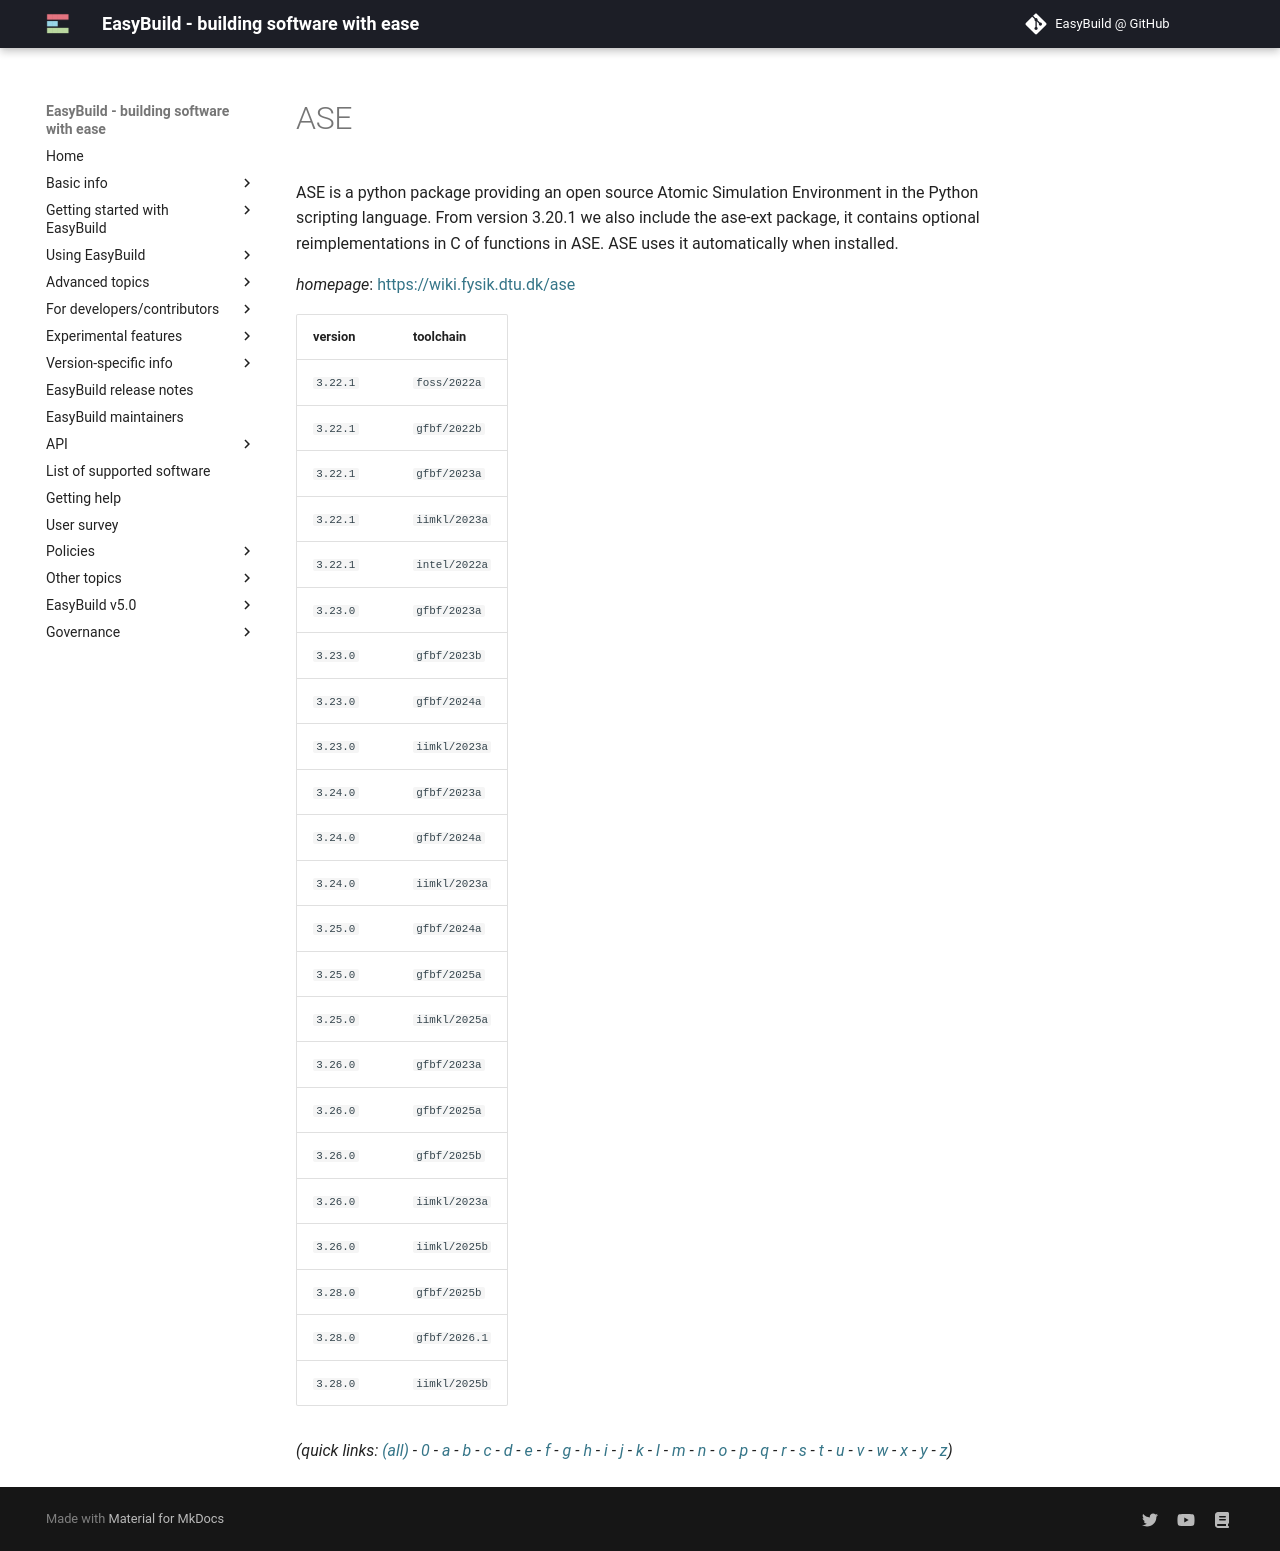

repository: easybuilders/easybuild-docs · page: version-specific/supported-software/a/ASE/index.html · generator: mkdocs

---
search:
  boost: 0.5
---
# ASE

ASE is a python package providing an open source Atomic Simulation Environment  in the Python scripting language.  From version 3.20.1 we also include the ase-ext package, it contains optional reimplementations in C of functions in ASE.  ASE uses it automatically when installed.

*homepage*: <https://wiki.fysik.dtu.dk/ase>

version | toolchain
--------|----------
``3.22.1`` | ``foss/2022a``
``3.22.1`` | ``gfbf/2022b``
``3.22.1`` | ``gfbf/2023a``
``3.22.1`` | ``iimkl/2023a``
``3.22.1`` | ``intel/2022a``
``3.23.0`` | ``gfbf/2023a``
``3.23.0`` | ``gfbf/2023b``
``3.23.0`` | ``gfbf/2024a``
``3.23.0`` | ``iimkl/2023a``
``3.24.0`` | ``gfbf/2023a``
``3.24.0`` | ``gfbf/2024a``
``3.24.0`` | ``iimkl/2023a``
``3.25.0`` | ``gfbf/2024a``
``3.25.0`` | ``gfbf/2025a``
``3.26.0`` | ``gfbf/2023a``
``3.26.0`` | ``gfbf/2025a``
``3.26.0`` | ``gfbf/2025b``
``3.26.0`` | ``iimkl/2023a``
``3.26.0`` | ``iimkl/2025b``
``3.28.0`` | ``gfbf/2025b``
``3.28.0`` | ``gfbf/2026.1``
``3.28.0`` | ``iimkl/2025b``


*(quick links: [(all)](../index.md) - [0](../0/index.md) - [a](../a/index.md) - [b](../b/index.md) - [c](../c/index.md) - [d](../d/index.md) - [e](../e/index.md) - [f](../f/index.md) - [g](../g/index.md) - [h](../h/index.md) - [i](../i/index.md) - [j](../j/index.md) - [k](../k/index.md) - [l](../l/index.md) - [m](../m/index.md) - [n](../n/index.md) - [o](../o/index.md) - [p](../p/index.md) - [q](../q/index.md) - [r](../r/index.md) - [s](../s/index.md) - [t](../t/index.md) - [u](../u/index.md) - [v](../v/index.md) - [w](../w/index.md) - [x](../x/index.md) - [y](../y/index.md) - [z](../z/index.md))*
